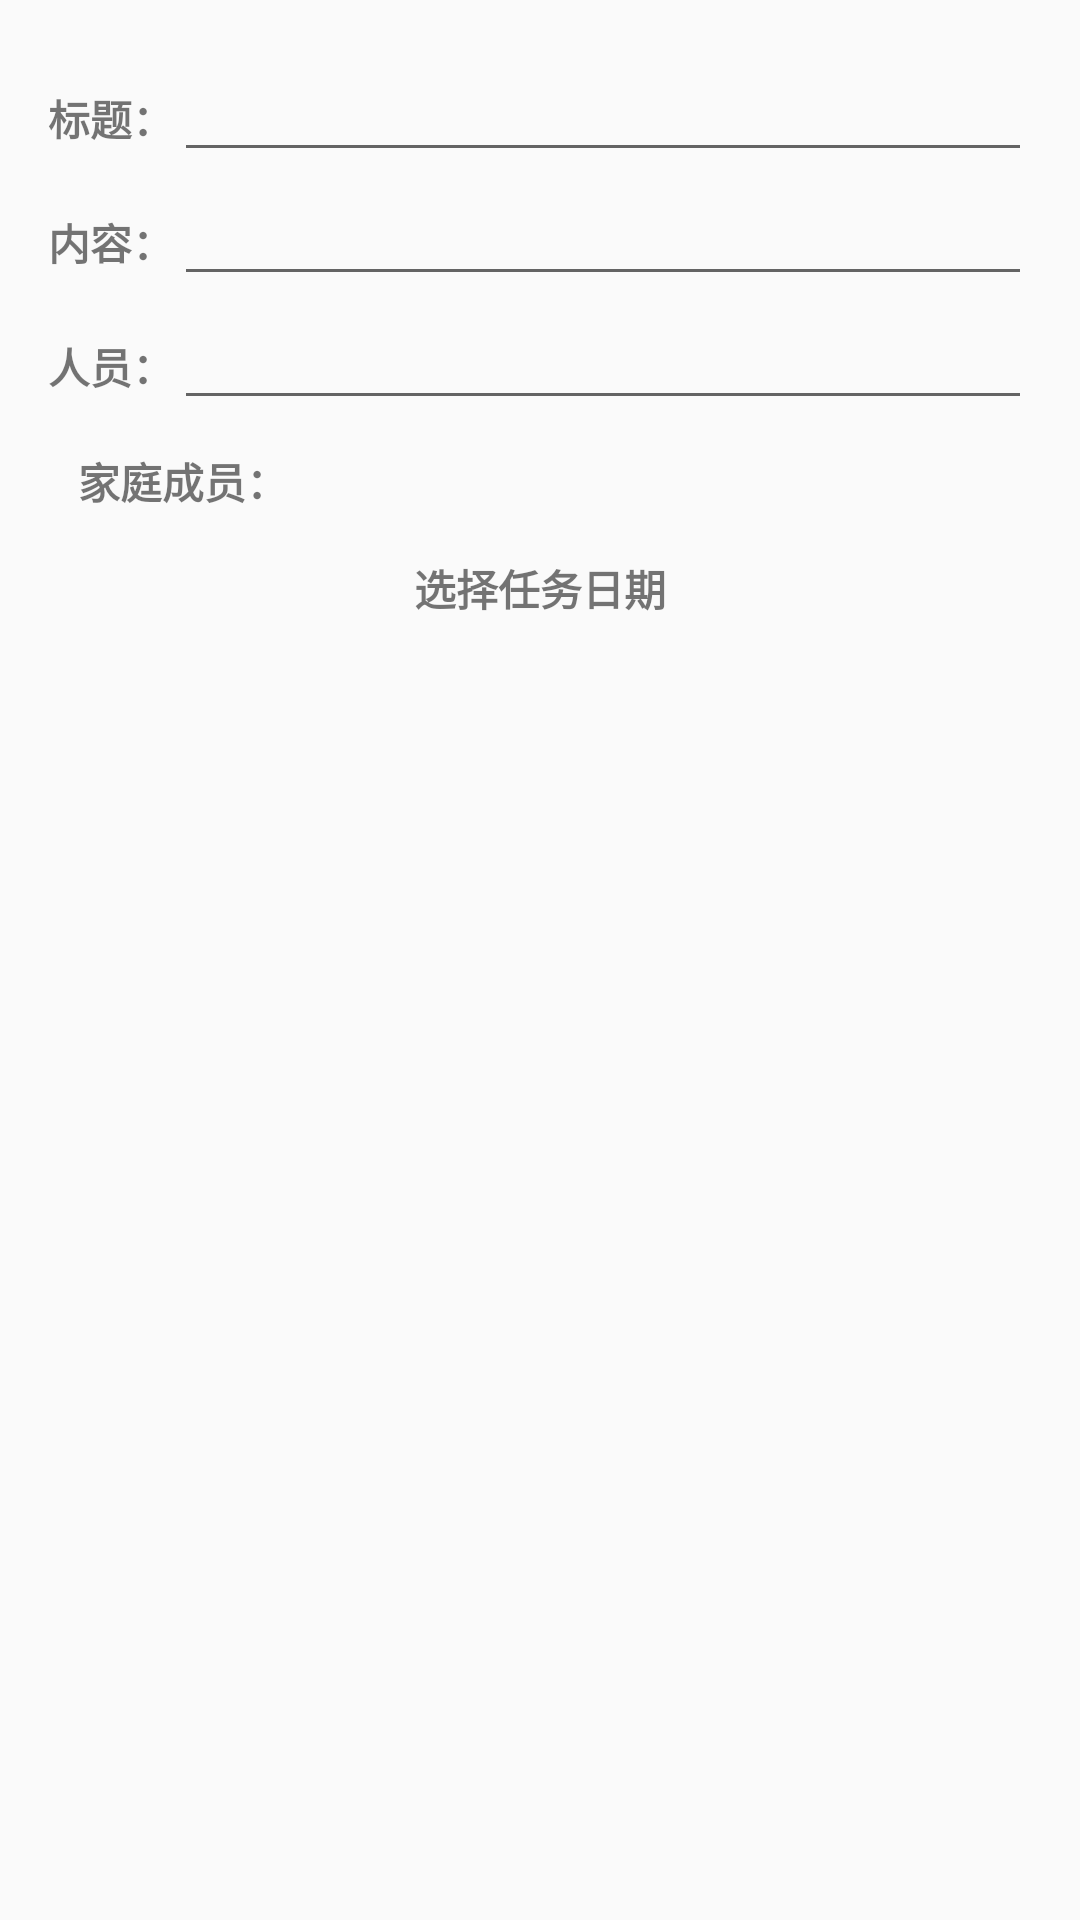

Layout XML and referenced resources for this Android screen:
<!-- AndroidManifest.xml: application theme AppTheme -->
<!-- res/layout/dialog.xml -->
<?xml version="1.0" encoding="utf-8"?>
<LinearLayout xmlns:android="http://schemas.android.com/apk/res/android"
    android:layout_width="match_parent"
    android:layout_height="wrap_content"
    android:orientation="vertical"
    android:padding="16dp">
    <LinearLayout
        android:layout_width="match_parent"
        android:layout_height="wrap_content">
        <TextView
            android:layout_width="wrap_content"
            android:layout_height="wrap_content"
            android:text="标题："
            android:textStyle="bold"/>
        <EditText
            android:id="@+id/editText1"
            android:layout_width="match_parent"
            android:layout_height="wrap_content" />
    </LinearLayout>
    <LinearLayout
        android:layout_width="match_parent"
        android:layout_height="wrap_content">
        <TextView
            android:layout_width="wrap_content"
            android:layout_height="wrap_content"
            android:text="内容："
            android:textStyle="bold"/>
        <EditText
            android:id="@+id/editText2"
            android:layout_width="match_parent"
            android:layout_height="wrap_content" />
    </LinearLayout>
    <LinearLayout
    android:layout_width="match_parent"
    android:layout_height="wrap_content">
    <TextView
        android:layout_width="wrap_content"
        android:layout_height="wrap_content"
        android:text="人员："
        android:textStyle="bold"/>

    <EditText
        android:id="@+id/editText3"
        android:layout_width="match_parent"
        android:layout_height="wrap_content" />

</LinearLayout>
    <LinearLayout
        android:layout_width="match_parent"
        android:layout_height="wrap_content"
        android:layout_margin="10dp">
        <TextView
            android:layout_width="wrap_content"
            android:layout_height="wrap_content"
            android:text="家庭成员："
            android:textStyle="bold"/>
<LinearLayout
    android:id="@+id/users"
    android:layout_width="wrap_content"
    android:layout_height="wrap_content"
    android:orientation="horizontal"/>
    </LinearLayout>
    <TextView
        android:id="@+id/select_date"
        android:layout_width="wrap_content"
        android:layout_height="wrap_content"
        android:text="选择任务日期"
        android:layout_gravity="center"
        android:textStyle="bold"
        android:layout_marginTop="5dp"/>


</LinearLayout>
<!-- resources referenced by this layout -->
<resources>
  <style name="AppTheme" parent="Theme.AppCompat.Light.NoActionBar">
              
          </style>
</resources>
